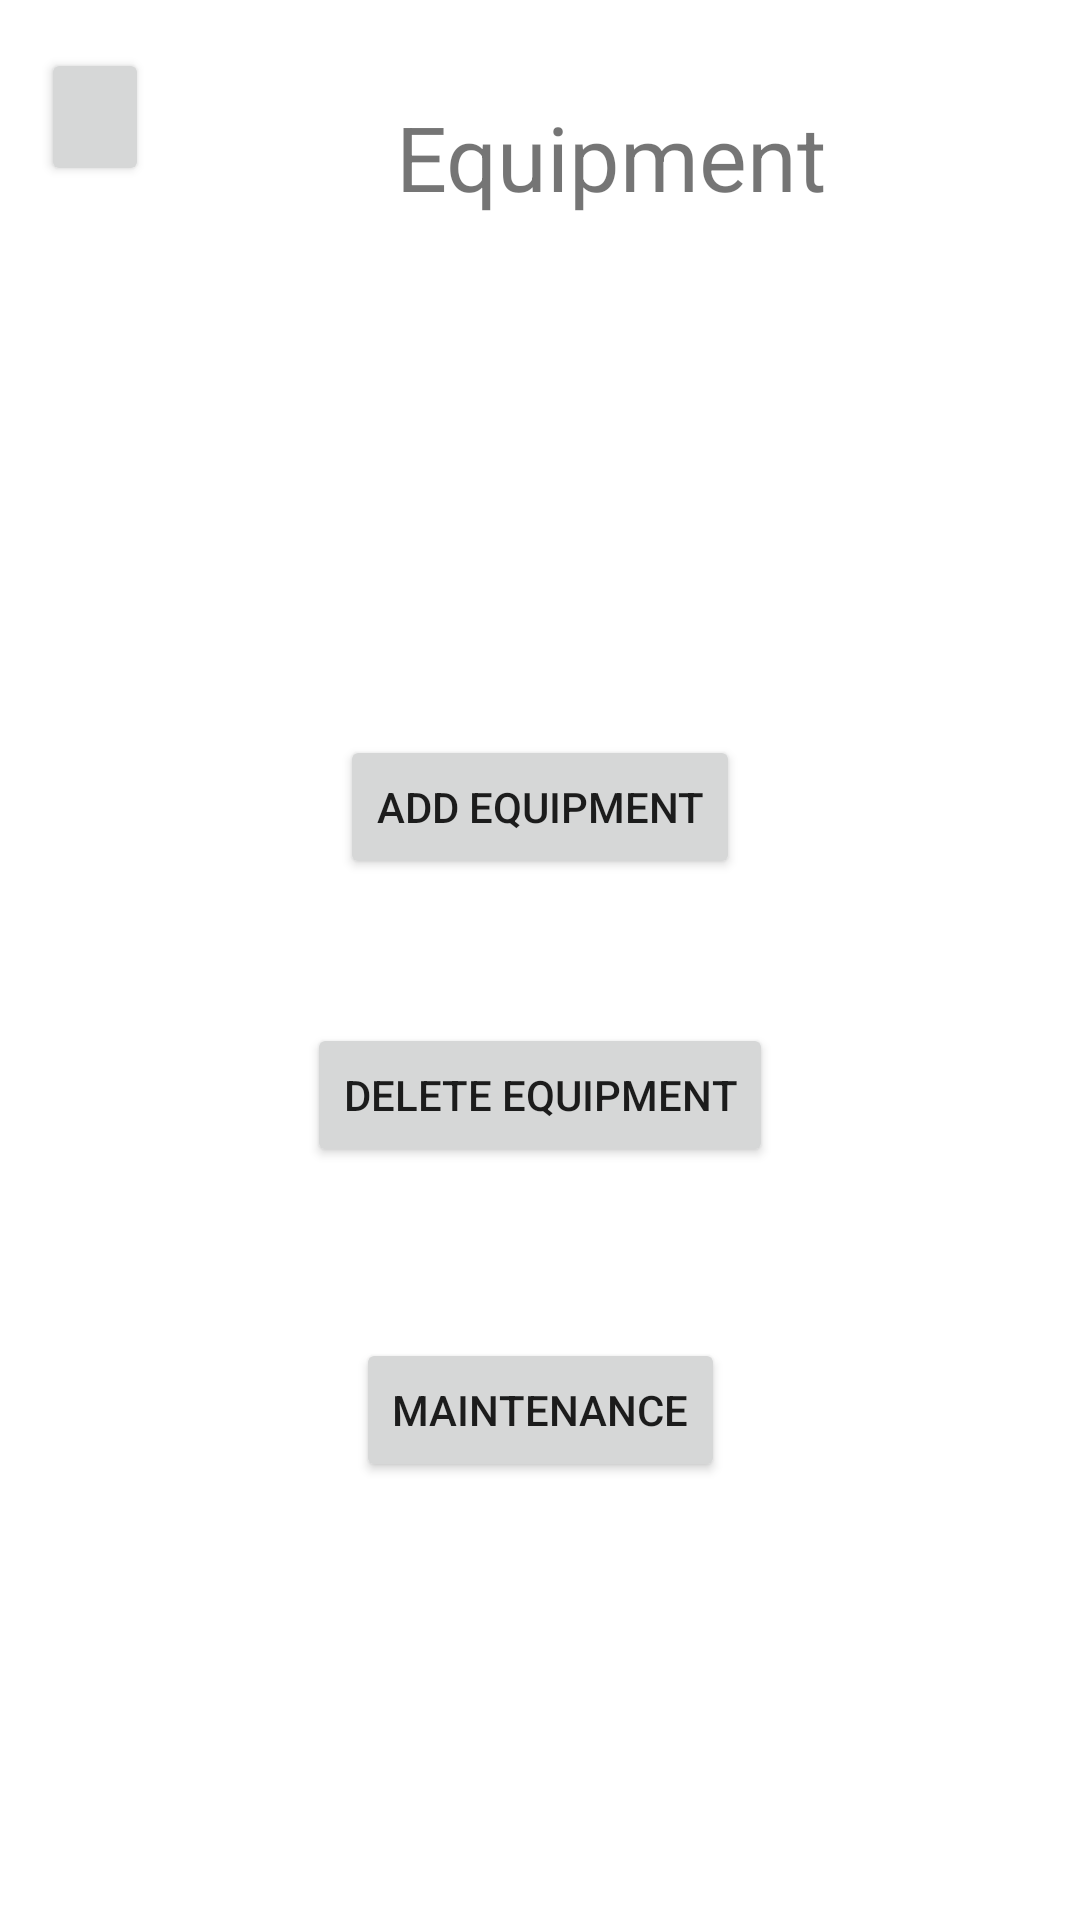

This screen was rendered from an Android layout file. Write that file and the resources it references.
<!-- AndroidManifest.xml: application theme Theme.Gymius -->
<!-- res/layout/activity_admin_frag_5.xml -->
<?xml version="1.0" encoding="utf-8"?>
<androidx.constraintlayout.widget.ConstraintLayout xmlns:android="http://schemas.android.com/apk/res/android"
    xmlns:app="http://schemas.android.com/apk/res-auto"
    xmlns:tools="http://schemas.android.com/tools"
    android:id="@+id/frameLayout2"
    android:layout_width="match_parent"
    android:layout_height="match_parent"
    tools:context=".ActivityAdminEquipment">

    <Button
        android:id="@+id/admin_to_home3"
        android:layout_width="36dp"
        android:layout_height="46dp"
        android:layout_marginTop="16dp"
        android:drawableBottom="@drawable/ic_to_home"
        android:text=""
        app:layout_constraintEnd_toEndOf="parent"
        app:layout_constraintHorizontal_bias="0.042"
        app:layout_constraintStart_toStartOf="parent"
        app:layout_constraintTop_toTopOf="parent" />

    <TextView
        android:id="@+id/Eq_text"
        android:layout_width="wrap_content"
        android:layout_height="wrap_content"
        android:layout_marginStart="132dp"
        android:layout_marginTop="32dp"
        android:text="Equipment"
        android:textSize="30sp"
        app:layout_constraintStart_toStartOf="parent"
        app:layout_constraintTop_toTopOf="parent" />

    <Button
        android:id="@+id/eq_button"
        android:layout_width="wrap_content"
        android:layout_height="wrap_content"
        android:layout_marginTop="245dp"
        android:text="Add Equipment"
        app:layout_constraintEnd_toEndOf="parent"
        app:layout_constraintStart_toStartOf="parent"
        app:layout_constraintTop_toTopOf="parent" />

    <Button
        android:id="@+id/eq_button2"
        android:layout_width="wrap_content"
        android:layout_height="wrap_content"
        android:layout_marginTop="341dp"
        android:text="Delete Equipment"
        app:layout_constraintEnd_toEndOf="parent"
        app:layout_constraintStart_toStartOf="parent"
        app:layout_constraintTop_toTopOf="parent" />

    <Button
        android:id="@+id/eq_button3"
        android:layout_width="wrap_content"
        android:layout_height="wrap_content"
        android:layout_marginTop="446dp"
        android:text="Maintenance"
        app:layout_constraintEnd_toEndOf="parent"
        app:layout_constraintStart_toStartOf="parent"
        app:layout_constraintTop_toTopOf="parent" />
</androidx.constraintlayout.widget.ConstraintLayout>
<!-- resources referenced by this layout -->
<resources>
  <style name="Theme.Gymius" parent="Theme.MaterialComponents.DayNight.DarkActionBar">
          
          <item name="colorPrimary">@color/purple_500</item>
          <item name="colorPrimaryVariant">@color/purple_700</item>
          <item name="colorOnPrimary">@color/white</item>
          
          <item name="colorSecondary">@color/teal_200</item>
          <item name="colorSecondaryVariant">@color/teal_700</item>
          <item name="colorOnSecondary">@color/black</item>
          
          <item name="android:statusBarColor" tools:targetApi="l">?attr/colorPrimaryVariant</item>
          
      </style>
  <!-- not gathered from this repository: default colours our renderer supplied (Android Studio template values) -->
  <color name="purple_500">#FF6200EE</color>
  <color name="purple_700">#FF3700B3</color>
  <color name="teal_200">#FF03DAC5</color>
  <color name="teal_700">#FF018786</color>
  <color name="black">#FF000000</color>
  <color name="white">#FFFFFFFF</color>
</resources>
